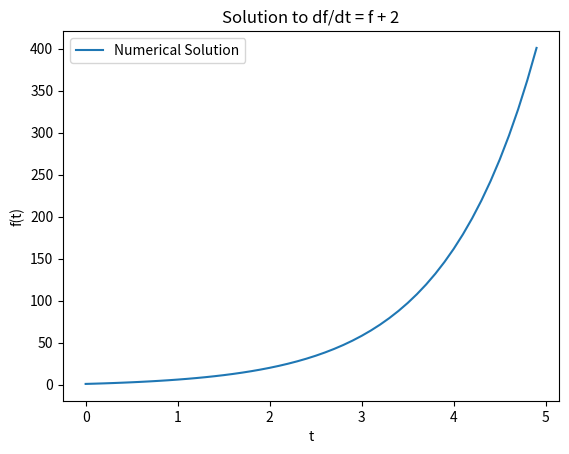

The matplotlib source for this figure:
import numpy as np
import matplotlib.pyplot as plt

def rk4(f, y0, t_range, dt):
    """
    Solves the ODE dy/dt = f(y, t) using the Runge-Kutta 4 method.

    Parameters:
    f      - Function f(y, t) defining the ODE.
    y0     - Initial condition (float or array).
    t_range - Tuple (t_start, t_end).
    dt     - Time step.

    Returns:
    t_vals - Array of time values.
    y_vals - Array of solution values.
    """
    t_start, t_end = t_range
    t_vals = np.arange(t_start, t_end, dt)
    y_vals = np.zeros(len(t_vals))
    
    y = y0
    for i, t in enumerate(t_vals):
        y_vals[i] = y
        k1 = dt * f(y, t)
        k2 = dt * f(y + 0.5 * k1, t + 0.5 * dt)
        k3 = dt * f(y + 0.5 * k2, t + 0.5 * dt)
        k4 = dt * f(y + k3, t + dt)
        y += (k1 + 2*k2 + 2*k3 + k4) / 6  # RK4 update

    return t_vals, y_vals

# Example: Solve f' = f + 2
def ode_func(y, t):
    return y + 2  # Example ODE

# Solve from t = 0 to 5 with step size dt = 0.1
t_vals, y_vals = rk4(ode_func, y0=1, t_range=(0, 5), dt=0.1)

# Plot the solution
plt.plot(t_vals, y_vals, label="Numerical Solution")
plt.xlabel("t")
plt.ylabel("f(t)")
plt.title("Solution to df/dt = f + 2")
plt.legend()
plt.show()